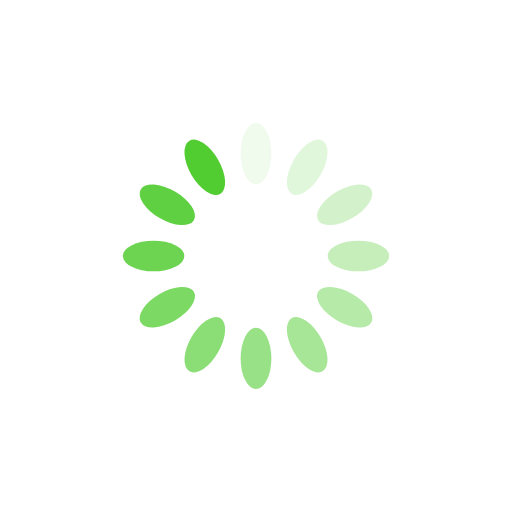
t = 0.00 s
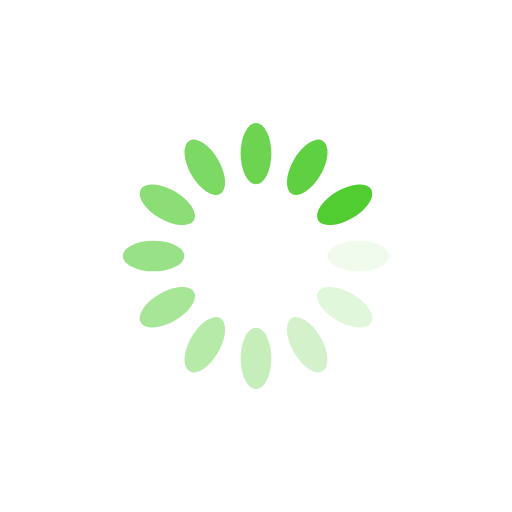
t = 0.25 s
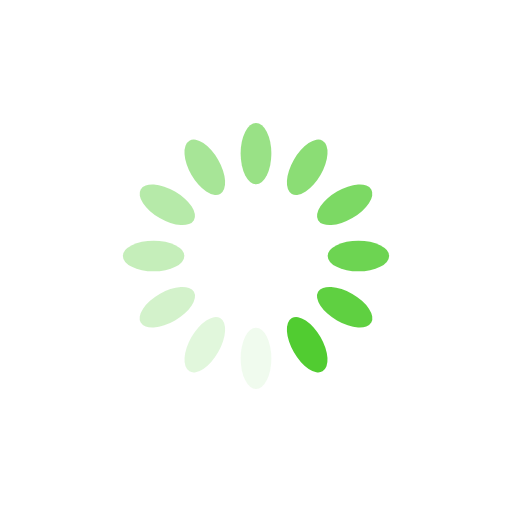
t = 0.50 s
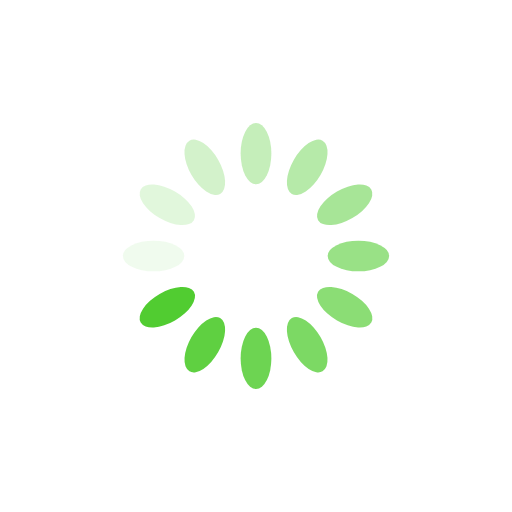
t = 0.75 s

The animated SVG that drew these frames (rendered in a browser with its animation timeline set to each time). Animation: 12 SMIL elements (animate=12); one cycle of 1.00 s, repeats indefinitely.

<svg xmlns="http://www.w3.org/2000/svg" viewBox="0 0 100 100" preserveAspectRatio="xMidYMid" width="200" height="200" style="shape-rendering: auto; display: block; background: none;" xmlns:xlink="http://www.w3.org/1999/xlink"><g><g transform="rotate(0 50 50)">
  <rect fill="#51cc31" height="12" width="6" ry="6" rx="3" y="24" x="47">
    <animate repeatCount="indefinite" begin="-0.9166666666666666s" dur="1s" keyTimes="0;1" values="1;0" attributeName="opacity"></animate>
  </rect>
</g><g transform="rotate(30 50 50)">
  <rect fill="#51cc31" height="12" width="6" ry="6" rx="3" y="24" x="47">
    <animate repeatCount="indefinite" begin="-0.8333333333333334s" dur="1s" keyTimes="0;1" values="1;0" attributeName="opacity"></animate>
  </rect>
</g><g transform="rotate(60 50 50)">
  <rect fill="#51cc31" height="12" width="6" ry="6" rx="3" y="24" x="47">
    <animate repeatCount="indefinite" begin="-0.75s" dur="1s" keyTimes="0;1" values="1;0" attributeName="opacity"></animate>
  </rect>
</g><g transform="rotate(90 50 50)">
  <rect fill="#51cc31" height="12" width="6" ry="6" rx="3" y="24" x="47">
    <animate repeatCount="indefinite" begin="-0.6666666666666666s" dur="1s" keyTimes="0;1" values="1;0" attributeName="opacity"></animate>
  </rect>
</g><g transform="rotate(120 50 50)">
  <rect fill="#51cc31" height="12" width="6" ry="6" rx="3" y="24" x="47">
    <animate repeatCount="indefinite" begin="-0.5833333333333334s" dur="1s" keyTimes="0;1" values="1;0" attributeName="opacity"></animate>
  </rect>
</g><g transform="rotate(150 50 50)">
  <rect fill="#51cc31" height="12" width="6" ry="6" rx="3" y="24" x="47">
    <animate repeatCount="indefinite" begin="-0.5s" dur="1s" keyTimes="0;1" values="1;0" attributeName="opacity"></animate>
  </rect>
</g><g transform="rotate(180 50 50)">
  <rect fill="#51cc31" height="12" width="6" ry="6" rx="3" y="24" x="47">
    <animate repeatCount="indefinite" begin="-0.4166666666666667s" dur="1s" keyTimes="0;1" values="1;0" attributeName="opacity"></animate>
  </rect>
</g><g transform="rotate(210 50 50)">
  <rect fill="#51cc31" height="12" width="6" ry="6" rx="3" y="24" x="47">
    <animate repeatCount="indefinite" begin="-0.3333333333333333s" dur="1s" keyTimes="0;1" values="1;0" attributeName="opacity"></animate>
  </rect>
</g><g transform="rotate(240 50 50)">
  <rect fill="#51cc31" height="12" width="6" ry="6" rx="3" y="24" x="47">
    <animate repeatCount="indefinite" begin="-0.25s" dur="1s" keyTimes="0;1" values="1;0" attributeName="opacity"></animate>
  </rect>
</g><g transform="rotate(270 50 50)">
  <rect fill="#51cc31" height="12" width="6" ry="6" rx="3" y="24" x="47">
    <animate repeatCount="indefinite" begin="-0.16666666666666666s" dur="1s" keyTimes="0;1" values="1;0" attributeName="opacity"></animate>
  </rect>
</g><g transform="rotate(300 50 50)">
  <rect fill="#51cc31" height="12" width="6" ry="6" rx="3" y="24" x="47">
    <animate repeatCount="indefinite" begin="-0.08333333333333333s" dur="1s" keyTimes="0;1" values="1;0" attributeName="opacity"></animate>
  </rect>
</g><g transform="rotate(330 50 50)">
  <rect fill="#51cc31" height="12" width="6" ry="6" rx="3" y="24" x="47">
    <animate repeatCount="indefinite" begin="0s" dur="1s" keyTimes="0;1" values="1;0" attributeName="opacity"></animate>
  </rect>
</g><g></g></g><!-- [ldio] generated by https://loading.io --></svg>
